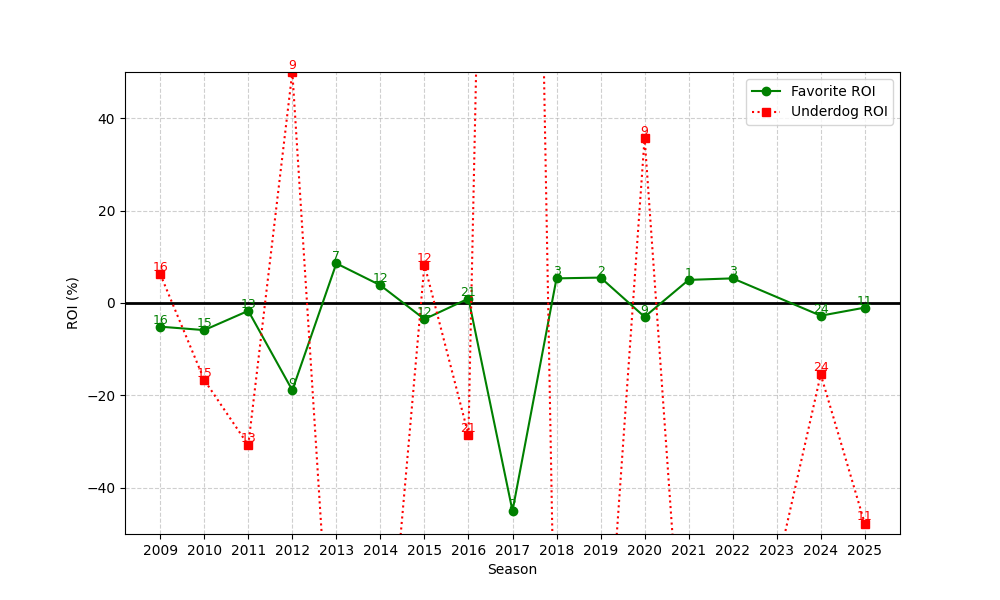

Values plotted in this chart, from the file beside it:
season, n, favorite_roi, underdog_roi
2009, 16, -5.125, 6.25
2010, 15, -5.865, -16.67
2011, 13, -1.691, -30.77
2012, 9, -18.89, 50.0
2013, 7, 8.572, -100.0
2014, 12, 3.833, -100.0
2015, 12, -3.5, 8.333
2016, 21, 0.9548, -28.57
2017, 2, -45.0, 425.0
2018, 3, 5.332, -100.0
2019, 2, 5.5, -100.0
2020, 9, -3, 35.78
2021, 1, 5.0, -100.0
2022, 3, 5.333, -100.0
2024, 24, -2.75, -15.46
2025, 11, -0.9986, -47.73
